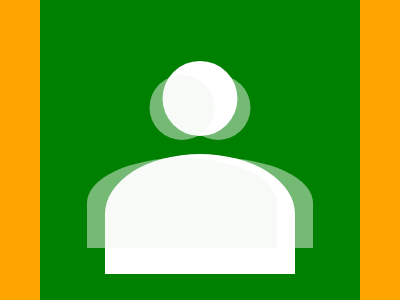

Reproduce this picture with HTML and CSS.

<!-- file: index2.html -->
<!DOCTYPE html>
<html lang="en">
<head>
    <meta charset="UTF-8">
    <meta http-equiv="X-UA-Compatible" content="IE=edge">
    <meta name="viewport" content="width=device-width, initial-scale=1.0">
    <title>BATTLE 2</title>
    <link rel="stylesheet" href="beauty2.css">
</head>
<body>
    <div class="box2">
       <div class="s a"></div>
       <div class="s b"></div>
       <div class="s c"></div>
       <div class="dst"></div>
    </div>
</body>
</html>

/* file: beauty2.css */
*{box-sizing:border-box;}
body{margin:0;display:flex;height:100vh;align-items:center;justify-content:center;}
.box2{
    width: 600px;
    height: 480px;
    background:green;
    border: 40px solid orange;
    border-radius: 20px;
    display: flex;
    align-items: center;
    justify-content: center;
    position: relative;
    padding-top: 8rem;
}
.s{
    height: 120px;
    width: 190px;
    background: #fff;
    border-radius: 350% 350% 0 0; 
    position: relative;
}
.a,.c{
    background-color: rgba(239, 245, 239, 0.486);
    height: 90px;
    position: absolute;
    top: 13rem;
}
.c{right: 5.2rem;}
.a{left: 5.2rem;}
.s::after{
    content: '';
    position: absolute;
    border-radius: 50%;
    width: 65px;
    height: 65px;
    background: inherit;
    top: -83px;
    right: 50%;
    transform: translateX(50%);
}
.b::after{
    width: 75px;
    height: 75px;
    top: -93px;
}
.dst{
    width: 100px;
    height: 22px;
    background:#fff;
    position: absolute;
    bottom: 0;
    right: 50px;
}
.dst::after{
    content: '';
    position: absolute;
    width: 100px;
    height: 40px;
    background:rgba(0, 0, 0, 0.2);
    bottom: -39px;
    transform: skew(55deg) translateX(27%);
}